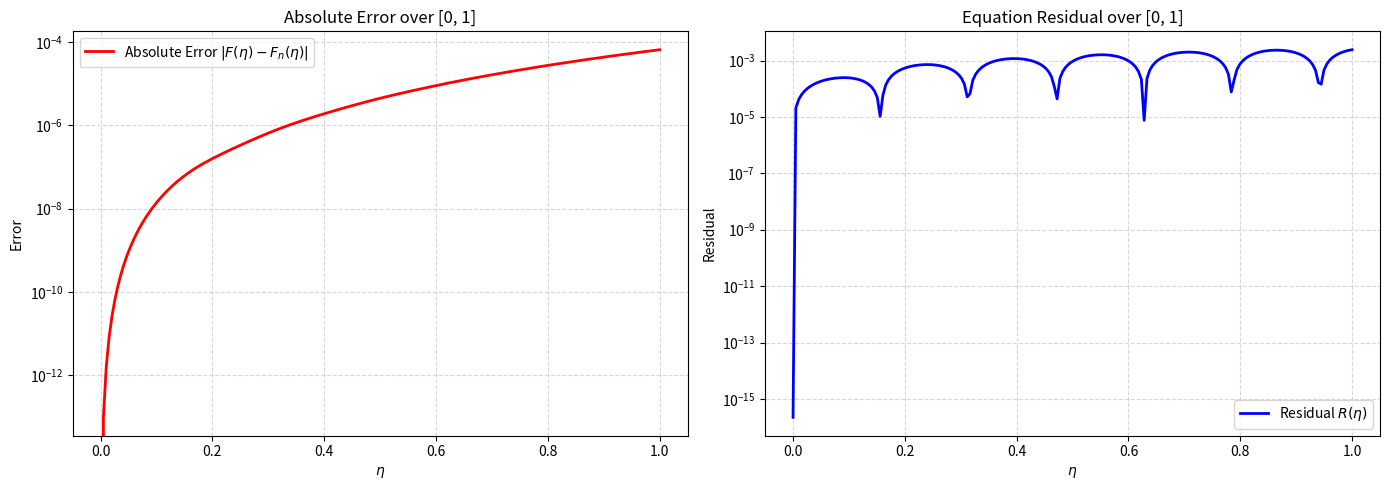

This chart was generated by the following Python code:
import numpy as np
import pandas as pd
import matplotlib.pyplot as plt
import sympy as sp

# ==========================================
# 1. ساخت فضای RKHS و زنجیره استخراج ریاضی با SymPy
# ==========================================
n = 11
# با توجه به بازه انتگرال معادله (تا pi/2)، گره‌ها باید کل دامنه را بپوشانند
x_nodes = np.linspace(0, np.pi/2, n)

# تعریف متغیرهای نمادین ریاضی برای استخراج خودکار فرمول‌ها
x_sym, y_sym, t_sym, s = sp.symbols('x y t s', real=True)

# ---> تعریف کرنل بازتولیدکننده W_2^4 سازگار با شرایط اولیه و مشتق سوم
# استخراج تحلیلی برای جلوگیری از خطای Piecewise در سیمپای
K_1 = (x_sym**3 * y_sym**3)/36 + sp.integrate((x_sym - s)**3 * (y_sym - s)**3 / 36, (s, 0, y_sym)).doit()
K_2 = (x_sym**3 * y_sym**3)/36 + sp.integrate((x_sym - s)**3 * (y_sym - s)**3 / 36, (s, 0, x_sym)).doit()

K_sym = sp.Piecewise(
    (K_1, x_sym >= y_sym),
    (K_2, x_sym < y_sym)
)

def get_phi_i(xi):
    """ \phi_i(x) = K(x, xi) """
    return K_sym.subs(y_sym, xi)

def apply_L_star(expr, var):
    """
    چون عملگر اصلی مسئله L(F) = F''' است،
    عملگر الحاقی آن معادل 3 بار مشتق‌گیری نسبت به متغیر است.
    """
    return sp.diff(expr, var, 3)

# استخراج خودکار w_i از روی کرنل و L*
w_sym = apply_L_star(K_sym, y_sym)  # w_i(x) = L_y K(x, y)

# محاسبه ضرب داخلی مستقیماً از تعریف فضای RKHS
inner_prod_sym = apply_L_star(w_sym, x_sym) 

def inner_product_w(i, j):
    """ محاسبه ضرب داخلی با ارزیابی فرمول استخراج‌شده در نقاط """
    xi, xj = x_nodes[i], x_nodes[j]
    val = inner_prod_sym.subs({x_sym: xi, y_sym: xj}).doit()
    return float(val)

def int_t_w(m):
    """ \int_0^{\pi/2} \tau w'_m(\tau) d\tau """
    xm = x_nodes[m]
    # برای پایداری و دقت 100٪ در محاسبه تحلیلی، بازه انتگرال دو تکه می‌شود
    w_1 = sp.diff(K_1, y_sym, 3).subs(y_sym, xm) 
    w_2 = sp.diff(K_2, y_sym, 3).subs(y_sym, xm) 
    
    w_1_deriv = sp.diff(w_1.subs(x_sym, t_sym), t_sym)
    w_2_deriv = sp.diff(w_2.subs(x_sym, t_sym), t_sym)
    
    int1 = sp.integrate(t_sym * w_2_deriv, (t_sym, 0, xm)).doit()
    int2 = sp.integrate(t_sym * w_1_deriv, (t_sym, xm, sp.pi/2)).doit()
    
    return float(int1 + int2)

# تبدیل توابع نمادین به توابع عددی (NumPy)
w_num_func = sp.lambdify((x_sym, y_sym), w_sym, modules=['numpy'])
w_deriv_sym = sp.diff(w_sym, x_sym, 3) # مشتق سوم برای باقی‌مانده معادله
w_deriv_num_func = sp.lambdify((x_sym, y_sym), w_deriv_sym, modules=['numpy'])

def w_i_val(xi, X):
    X_arr = np.asarray(X, dtype=float)
    return w_num_func(X_arr, xi)

def w_i_deriv(xi, X):
    X_arr = np.asarray(X, dtype=float)
    return w_deriv_num_func(X_arr, xi)

# ==========================================
# 2. متعامدسازی گرام-اشمیت (Gram-Schmidt)
# ==========================================
beta = np.zeros((n, n))
c_matrix = np.zeros((n, n))

for i in range(n):
    for k in range(i):
        c_matrix[i, k] = sum(beta[k, m] * inner_product_w(i, m) for m in range(k + 1))
    
    norm_w_i_sq = inner_product_w(i, i)
    sum_c_sq = sum(c_matrix[i, k]**2 for k in range(i))
    d_i = np.sqrt(norm_w_i_sq - sum_c_sq)
    
    beta[i, i] = 1.0 / d_i
    
    for j in range(i):
        sum_c_beta = sum(c_matrix[i, k] * beta[k, j] for k in range(j, i))
        beta[i, j] = - (1.0 / d_i) * sum_c_beta

# ==========================================
# 3. ساخت و حل دستگاه معادلات خطی 
# ==========================================
I_wbar = np.zeros(n)
for j in range(n):
    I_wbar[j] = sum(beta[j, m] * int_t_w(m) for m in range(j + 1))

M = np.zeros((n, n))
RHS = np.zeros(n)

for i in range(n):
    # فرمول f(x) بر اساس تغییر متغیر و تصویر
    B_f_i = sum(beta[i, k] * (np.sin(x_nodes[k]) - x_nodes[k] + (np.pi**3 / 24) * x_nodes[k]) for k in range(i + 1))
    # تنظیم علامت عملگر انتگرالی منطبق با ساختار منفی پایین
    B_x_i = sum(beta[i, k] * (-x_nodes[k]) for k in range(i + 1))
    
    RHS[i] = B_f_i
    for j in range(n):
        M[i, j] = - B_x_i * I_wbar[j]
        if i == j:
            M[i, j] += 1.0

B_coeffs = np.linalg.solve(M, RHS)

A_coeffs = np.zeros(n)
for m in range(n):
    A_coeffs[m] = sum(B_coeffs[j] * beta[j, m] for j in range(m, n))

# ==========================================
# 4. توابع بازسازی جواب و مشتق‌گیری
# ==========================================
def un_approx(X):
    return sum(A_coeffs[m] * w_i_val(x_nodes[m], X) for m in range(n))

def un_deriv_approx(X):
    return sum(A_coeffs[m] * w_i_deriv(x_nodes[m], X) for m in range(n))

# ==========================================
# 5. ارزیابی خطا و باقی‌مانده برای نمودارها
# ==========================================
x_plot = np.linspace(0, 1, 200)

exact_plot = np.cos(x_plot)
# اعمال بازگشت تغییر متغیر u(x) به F(x)
approx_plot = un_approx(x_plot) + 1.0 - 0.5 * x_plot**2
error_plot = np.abs(exact_plot - approx_plot)

int_tu_n = sum(A_coeffs[m] * int_t_w(m) for m in range(n))
# باقی‌مانده معادله دیفرانسیل اصلی تصویر
RHS_eq = np.sin(x_plot) - x_plot - x_plot * int_tu_n + x_plot * (np.pi**3 / 24)
LHS_eq = un_deriv_approx(x_plot)
residual_plot = np.abs(LHS_eq - RHS_eq)

# ==========================================
# 6. رسم نمودارها
# ==========================================
fig, (ax1, ax2) = plt.subplots(1, 2, figsize=(14, 5))

ax1.plot(x_plot, error_plot, color='red', linewidth=2, label='Absolute Error $|F(\eta) - F_n(\eta)|$')
ax1.set_title('Absolute Error over [0, 1]')
ax1.set_xlabel('$\eta$')
ax1.set_ylabel('Error')
ax1.set_yscale('log')
ax1.grid(True, which="both", ls="--", alpha=0.5)
ax1.legend()

ax2.plot(x_plot, residual_plot, color='blue', linewidth=2, label='Residual $R(\eta)$')
ax2.set_title('Equation Residual over [0, 1]')
ax2.set_xlabel('$\eta$')
ax2.set_ylabel('Residual')
ax2.set_yscale('log')
ax2.grid(True, which="both", ls="--", alpha=0.5)
ax2.legend()

plt.tight_layout()
plt.show()

# ==========================================
# 7. نمایش جدول نهایی 
# ==========================================
# تولید دقیق نقاط بررسی از 0 تا 1 با گام 0.1
test_points = np.linspace(0, 1, 11) 
exact_vals = np.cos(test_points)
approx_vals = un_approx(test_points) + 1.0 - 0.5 * test_points**2
errors = np.abs(exact_vals - approx_vals)

df_results = pd.DataFrame({
    'x': test_points,
    'Exact Solution': exact_vals,
    'RKHS Solution': approx_vals,
    'Absolute Error': errors
})

df_results['x'] = df_results['x'].apply(lambda val: f"{val:.2f}")
df_results['Exact Solution'] = df_results['Exact Solution'].apply(lambda val: f"{val:.20f}")
df_results['RKHS Solution'] = df_results['RKHS Solution'].apply(lambda val: f"{val:.20f}")
df_results['Absolute Error'] = df_results['Absolute Error'].apply(lambda val: f"{val:.2e}")

print("\n--- Numerical Results (Strict RKHS Theory Extraction) ---")
print(df_results.to_string(index=False))
